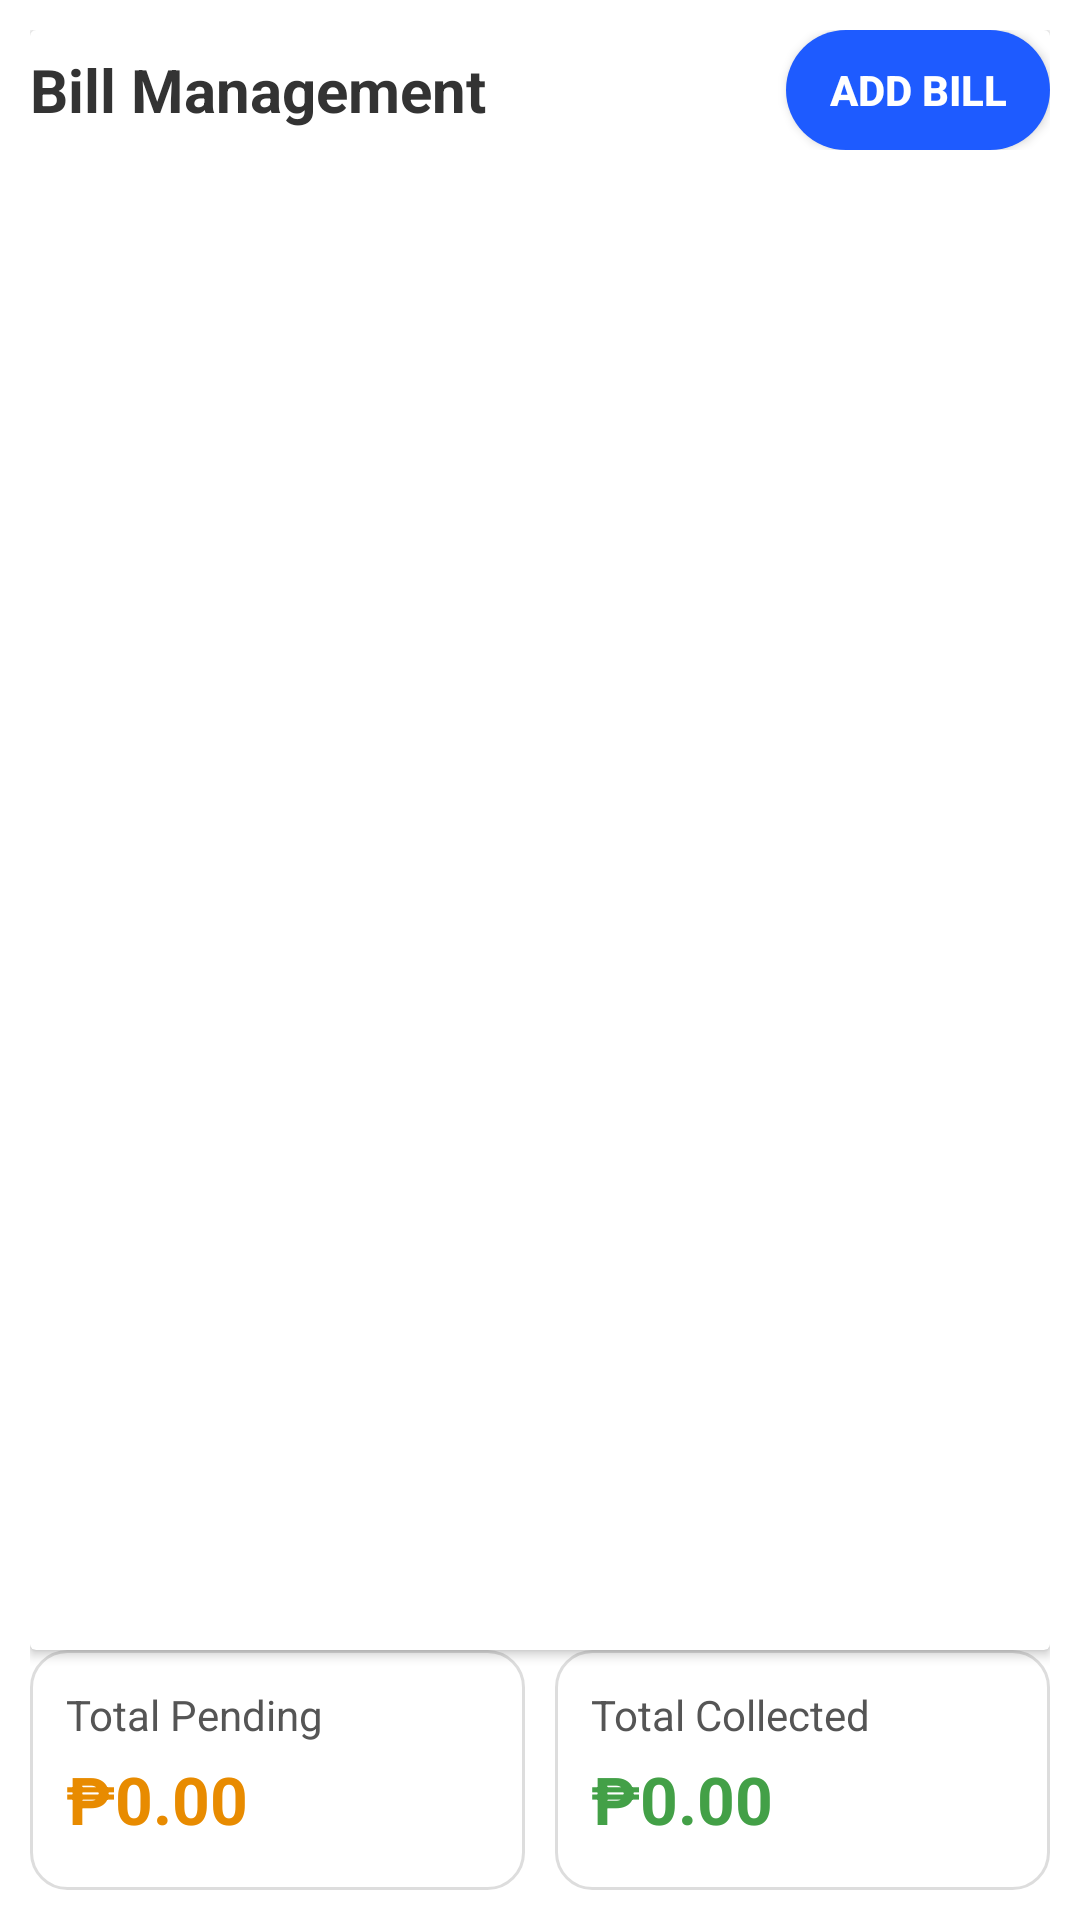

Layout XML and referenced resources for this Android screen:
<!-- AndroidManifest.xml: application theme Theme.Dormitally -->
<!-- res/layout/fragment_bills_admin.xml -->
<?xml version="1.0" encoding="utf-8"?>
<LinearLayout xmlns:android="http://schemas.android.com/apk/res/android"
    xmlns:app="http://schemas.android.com/apk/res-auto"
    android:layout_width="match_parent"
    android:layout_height="match_parent"
    android:background="@color/white"
    android:orientation="vertical"
    android:padding="10dp">

    


    
    <androidx.cardview.widget.CardView
        android:layout_width="match_parent"
        android:layout_height="0dp"
        android:layout_weight="1"
        android:padding="10dp"
        app:cardPreventCornerOverlap="false"
        app:cardUseCompatPadding="false">

        <LinearLayout
            android:layout_width="match_parent"
            android:layout_height="match_parent"
            android:orientation="vertical">

            
            <LinearLayout
                android:layout_width="match_parent"
                android:layout_height="wrap_content"
                android:gravity="center_vertical"
                android:orientation="horizontal"
                android:paddingBottom="10dp">

                <TextView
                    android:id="@+id/txtTitle"
                    android:layout_width="0dp"
                    android:layout_height="wrap_content"
                    android:layout_weight="1"
                    android:text="Bill Management"
                    android:textColor="#333"
                    android:textSize="20sp"
                    android:textStyle="bold" />

                <Button
                    android:id="@+id/btnAddBill"
                    android:layout_width="wrap_content"
                    android:layout_height="40dp"
                    android:background="@drawable/toggle_selected"
                    android:backgroundTint="#1E5BFF"
                    android:text="Add Bill"
                    android:textColor="#fff"
                    android:textStyle="bold" />
            </LinearLayout>

            
            <androidx.recyclerview.widget.RecyclerView
                android:id="@+id/recyclerBills"
                android:layout_width="match_parent"
                android:layout_height="0dp"
                android:layout_weight="1" />

        </LinearLayout>

    </androidx.cardview.widget.CardView>

    <LinearLayout
        android:layout_width="match_parent"
        android:layout_height="wrap_content"
        android:orientation="horizontal"
        android:weightSum="2">

        
        <LinearLayout
            android:layout_width="0dp"
            android:layout_height="80dp"
            android:layout_weight="1"
            android:background="@drawable/edittxt_bg_rf"
            android:orientation="vertical"
            android:padding="12dp">

            <TextView
                android:layout_width="wrap_content"
                android:layout_height="wrap_content"
                android:text="Total Pending"
                android:textColor="#555555"
                android:textSize="14sp" />

            <TextView
                android:id="@+id/pendingTxt"
                android:layout_width="wrap_content"
                android:layout_height="wrap_content"
                android:layout_marginTop="4dp"
                android:text="₱0.00"
                android:textColor="#E88B00"
                android:textSize="22sp"
                android:textStyle="bold" />
        </LinearLayout>

        <Space
            android:layout_width="10dp"
            android:layout_height="match_parent" />

        
        <LinearLayout
            android:layout_width="0dp"
            android:layout_height="80dp"
            android:layout_weight="1"
            android:background="@drawable/edittxt_bg_rf"
            android:orientation="vertical"
            android:padding="12dp">

            <TextView
                android:layout_width="wrap_content"
                android:layout_height="wrap_content"
                android:text="Total Collected"
                android:textColor="#555555"
                android:textSize="14sp" />

            <TextView
                android:id="@+id/totalCollectedTxt"
                android:layout_width="wrap_content"
                android:layout_height="wrap_content"
                android:layout_marginTop="4dp"
                android:text="₱0.00"
                android:textColor="#43A047"
                android:textSize="22sp"
                android:textStyle="bold" />
        </LinearLayout>

    </LinearLayout>

</LinearLayout>
<!-- resources referenced by this layout -->
<resources>
  <color name="white">#FFFFFFFF</color>
  <!-- drawable edittxt_bg_rf (drawable) -->
  <shape xmlns:android="http://schemas.android.com/apk/res/android">
      <solid android:color="#FFFFFF"/>
      <corners android:radius="12dp"/>
      <stroke android:width="1dp" android:color="#DDDDDD"/>
      <padding android:left="8dp" android:top="8dp" android:right="8dp" android:bottom="8dp"/>
  </shape>
  <!-- drawable toggle_selected (drawable) -->
  <?xml version="1.0" encoding="utf-8"?>
  <shape xmlns:android="http://schemas.android.com/apk/res/android">
      <solid android:color="#2563EB"/>
      <corners android:radius="30dp"/>
  </shape>
  <style name="Theme.Dormitally" parent="Base.Theme.Dormitally" />
  <style name="Base.Theme.Dormitally" parent="Theme.AppCompat.Light.NoActionBar">
          
          
      </style>
</resources>
